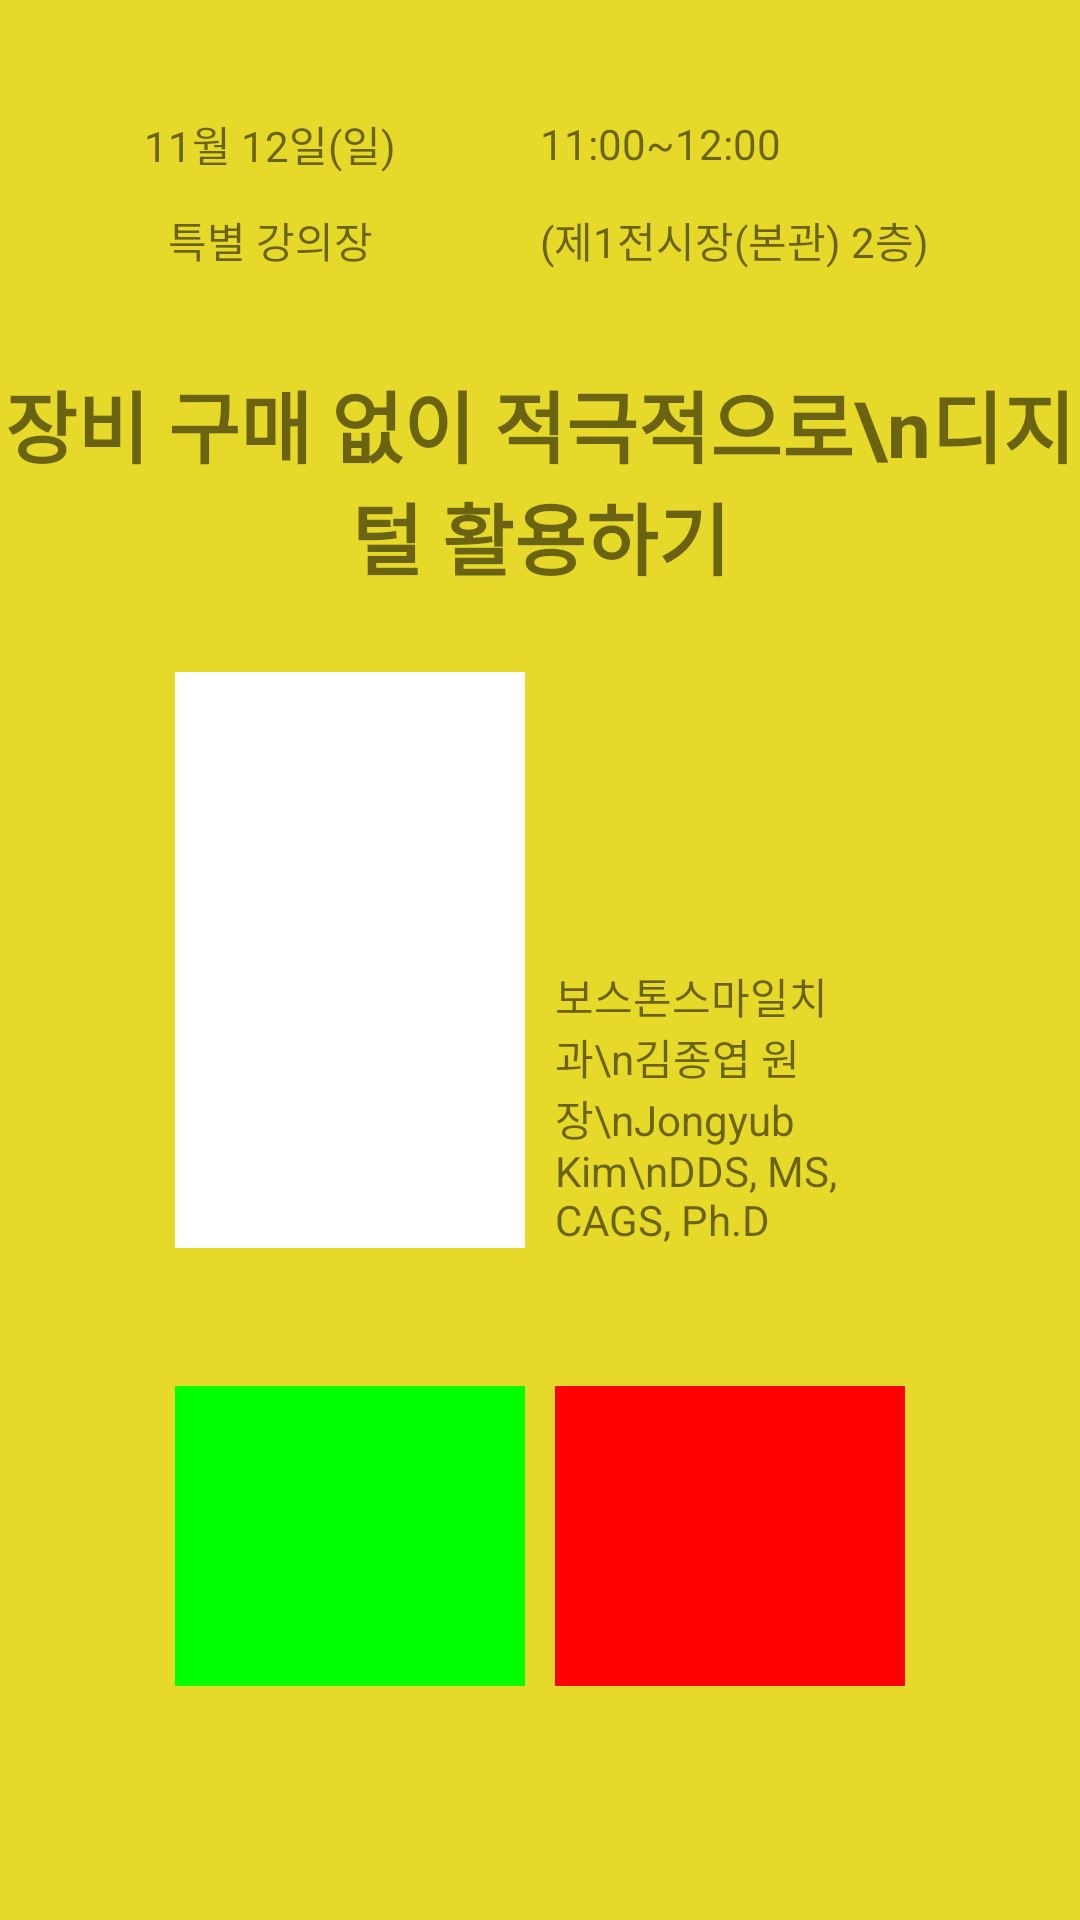

The Android layout XML behind this screen, and the referenced resources:
<!-- AndroidManifest.xml: application theme AppTheme -->
<!-- res/layout/activity_in_out_beacon_reaction.xml -->
<?xml version="1.0" encoding="utf-8"?>
<LinearLayout xmlns:android="http://schemas.android.com/apk/res/android"
    android:id="@+id/beacon_reaction_popup"
    android:layout_width="match_parent"
    android:layout_height="match_parent"
    android:background="#e6d929"
    android:gravity="center"
    android:orientation="vertical"
    android:weightSum="10">

    <LinearLayout
        android:layout_width="match_parent"
        android:layout_height="0dp"
        android:layout_weight="0.5"
        android:gravity="center"
        android:orientation="horizontal"
        android:weightSum="2">

        <TextView
            android:layout_width="0dp"
            android:layout_height="wrap_content"
            android:layout_weight="1"
            android:text="11월 12일(일)"
            android:textAlignment="center" />

        <TextView
            android:layout_width="0dp"
            android:layout_height="wrap_content"
            android:layout_weight="1"
            android:gravity="left"
            android:text="11:00~12:00" />

    </LinearLayout>

    <LinearLayout
        android:layout_width="match_parent"
        android:layout_height="0dp"
        android:layout_weight="0.5"
        android:gravity="center"
        android:orientation="horizontal"
        android:weightSum="2">

        <TextView
            android:layout_width="0dp"
            android:layout_height="wrap_content"
            android:layout_weight="1"
            android:text="특별 강의장"
            android:textAlignment="center" />

        <TextView
            android:layout_width="0dp"
            android:layout_height="wrap_content"
            android:layout_weight="1"
            android:gravity="left"
            android:text="(제1전시장(본관) 2층)" />

    </LinearLayout>

    <LinearLayout
        android:layout_width="match_parent"
        android:layout_height="0dp"
        android:layout_weight="2"
        android:gravity="center"
        android:orientation="horizontal"
        android:weightSum="1">

        <TextView
            android:layout_width="0dp"
            android:layout_height="wrap_content"
            android:layout_weight="1"
            android:gravity="center"
            android:text="장비 구매 없이 적극적으로\n디지털 활용하기"
            android:textAlignment="center"
            android:textSize="26dp"
            android:textStyle="bold" />

    </LinearLayout>

    <LinearLayout
        android:layout_width="match_parent"
        android:layout_height="0dp"
        android:layout_weight="3"
        android:gravity="center"
        android:orientation="horizontal"
        android:weightSum="3">

        <ImageView
            android:layout_width="0dp"
            android:layout_height="match_parent"
            android:layout_weight="1"
            android:background="#FFFFFF" />

        <TextView
            android:layout_width="0dp"
            android:layout_height="match_parent"
            android:layout_marginLeft="10dp"
            android:layout_weight="1"
            android:gravity="bottom|left"
            android:text="보스톤스마일치과\n김종엽 원장\nJongyub Kim\nDDS, MS, CAGS, Ph.D" />

    </LinearLayout>

    <LinearLayout
        android:layout_width="match_parent"
        android:layout_height="0dp"
        android:layout_weight="3"
        android:gravity="center"
        android:orientation="horizontal"
        android:weightSum="3">

        <ImageView
            android:layout_width="0dp"
            android:layout_height="100dp"
            android:layout_weight="1"
            android:background="#00FF00" />

        <ImageView
            android:layout_width="0dp"
            android:layout_height="100dp"
            android:layout_marginLeft="10dp"
            android:layout_weight="1"
            android:background="#FF0000" />

    </LinearLayout>




</LinearLayout>
<!-- resources referenced by this layout -->
<resources>
  <style name="AppTheme" parent="Theme.AppCompat.Light.DarkActionBar">
          
          <item name="colorPrimary">@color/colorPrimary</item>
          <item name="colorPrimaryDark">@color/appColor</item>
          <item name="colorAccent">@color/colorAccent</item>
      </style>
  <color name="colorPrimary">#3F51B5</color>
  <color name="appColor">#4F9EFF</color>
  <color name="colorAccent">#FF4081</color>
</resources>
